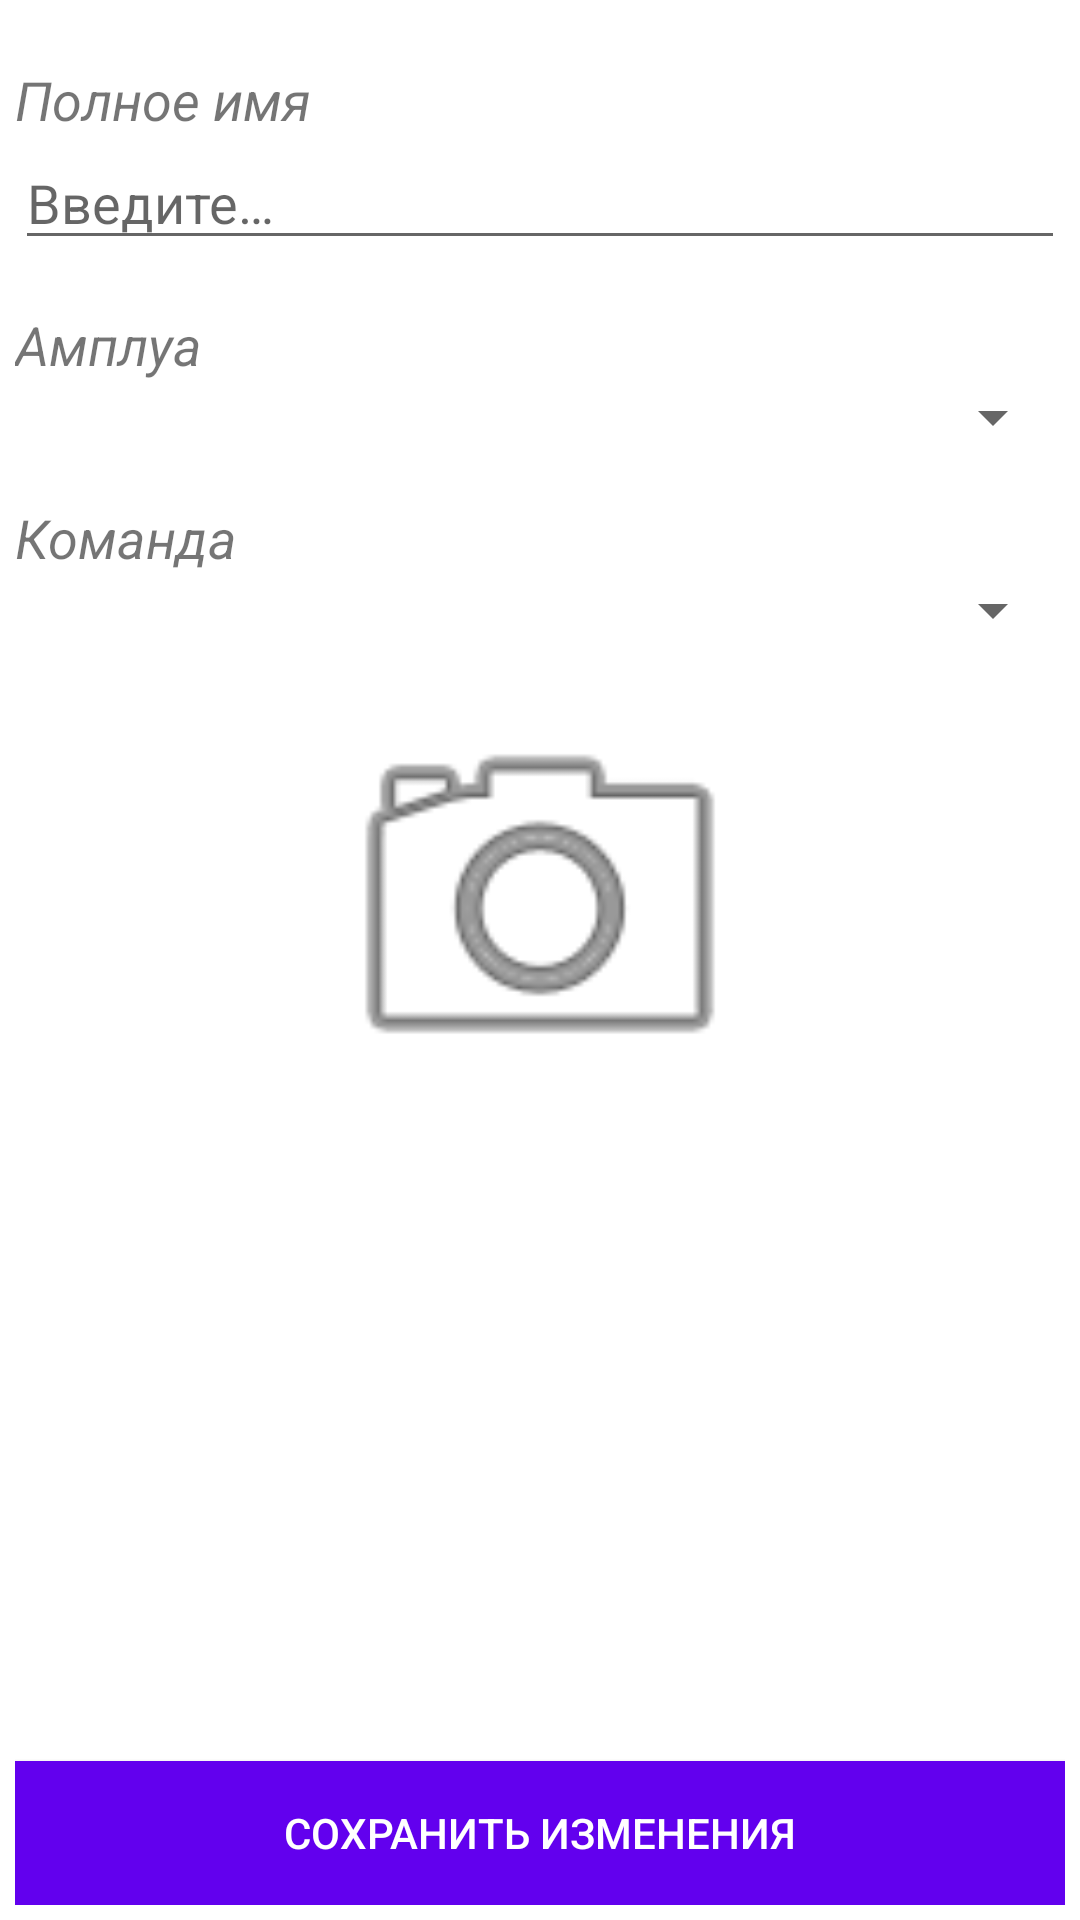

Android layout source for this screen:
<!-- AndroidManifest.xml: application theme Theme.VolleyballReferee -->
<!-- res/layout/editing_player.xml -->
<?xml version="1.0" encoding="utf-8"?>
<androidx.constraintlayout.widget.ConstraintLayout xmlns:android="http://schemas.android.com/apk/res/android"
    xmlns:app="http://schemas.android.com/apk/res-auto"
    xmlns:tools="http://schemas.android.com/tools"
    android:layout_width="match_parent"
    android:layout_height="match_parent"
    android:padding="5dp">

    <ScrollView
        android:layout_width="match_parent"
        android:layout_height="wrap_content"
        app:layout_constraintTop_toTopOf="parent"
        tools:layout_editor_absoluteX="5dp">

        <androidx.appcompat.widget.LinearLayoutCompat
            android:layout_width="match_parent"
            android:layout_height="wrap_content"
            android:orientation="vertical"
            app:layout_constraintEnd_toEndOf="parent"
            app:layout_constraintStart_toStartOf="parent"
            app:layout_constraintTop_toTopOf="parent">

            <androidx.appcompat.widget.AppCompatTextView
                android:layout_width="wrap_content"
                android:layout_height="wrap_content"
                android:layout_weight="1"
                android:paddingTop="16dp"
                android:text="@string/referee_full_name_label"
                android:textSize="18sp"
                android:textStyle="italic" />

            <androidx.appcompat.widget.AppCompatEditText
                android:id="@+id/player_full_name_et"
                android:layout_width="match_parent"
                android:layout_height="wrap_content"
                android:hint="@string/hint"
                tools:text="Чуванов Марк Юрьевич" />

            <androidx.appcompat.widget.AppCompatTextView
                android:layout_width="wrap_content"
                android:layout_height="wrap_content"
                android:layout_weight="1"
                android:paddingTop="16dp"
                android:text="@string/player_role_label"
                android:textSize="18sp"
                android:textStyle="italic" />

            <androidx.appcompat.widget.AppCompatSpinner
                android:id="@+id/role_spinner"
                android:layout_width="match_parent"
                android:layout_height="wrap_content"
                android:paddingTop="10dp" />

            <androidx.appcompat.widget.AppCompatTextView
                android:layout_width="wrap_content"
                android:layout_height="wrap_content"
                android:layout_weight="1"
                android:paddingTop="16dp"
                android:text="@string/player_team_label"
                android:textSize="18sp"
                android:textStyle="italic" />

            <androidx.appcompat.widget.AppCompatSpinner
                android:id="@+id/team_spinner"
                android:layout_width="match_parent"
                android:layout_height="wrap_content"
                android:paddingTop="10dp" />

            <androidx.appcompat.widget.AppCompatImageView
                android:id="@+id/load_photo_iv"
                android:layout_width="150dp"
                android:layout_height="150dp"
                android:layout_gravity="center"
                android:layout_marginTop="10dp"
                android:background="@color/white"
                app:srcCompat="@android:drawable/ic_menu_camera" />
        </androidx.appcompat.widget.LinearLayoutCompat>
    </ScrollView>

    <androidx.appcompat.widget.AppCompatButton
        android:id="@+id/edit_player_btn"
        android:layout_width="match_parent"
        android:layout_height="wrap_content"
        android:background="@color/design_default_color_primary"
        android:text="@string/edit_team_btn_text"
        android:textColor="@color/white"
        app:layout_constraintBottom_toBottomOf="parent"
        app:layout_constraintEnd_toEndOf="parent"
        app:layout_constraintStart_toStartOf="parent" />
</androidx.constraintlayout.widget.ConstraintLayout>
<!-- resources referenced by this layout -->
<resources>
  <string name="edit_team_btn_text">Сохранить изменения</string>
  <string name="hint">Введите…</string>
  <string name="player_role_label">Амплуа</string>
  <string name="player_team_label">Команда</string>
  <string name="referee_full_name_label">Полное имя</string>
  <style name="Theme.VolleyballReferee" parent="Theme.MaterialComponents.DayNight.DarkActionBar">
          
          <item name="colorPrimary">@color/purple_500</item>
          <item name="colorPrimaryVariant">@color/purple_700</item>
          <item name="colorOnPrimary">@color/white</item>
          
          <item name="colorSecondary">@color/teal_200</item>
          <item name="colorSecondaryVariant">@color/teal_700</item>
          <item name="colorOnSecondary">@color/black</item>
          
          <item name="android:statusBarColor" tools:targetApi="l">?attr/colorPrimaryVariant</item>
          
      </style>
  <!-- not gathered from this repository: default colours our renderer supplied (Android Studio template values) -->
  <color name="purple_500">#FF6200EE</color>
  <color name="purple_700">#FF3700B3</color>
  <color name="teal_200">#FF03DAC5</color>
  <color name="teal_700">#FF018786</color>
  <color name="black">#FF000000</color>
  <color name="white">#FFFFFFFF</color>
</resources>
